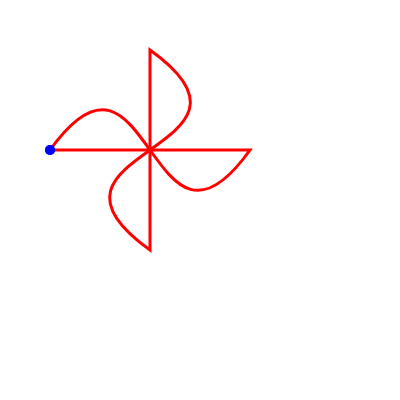
t = 0.00 s
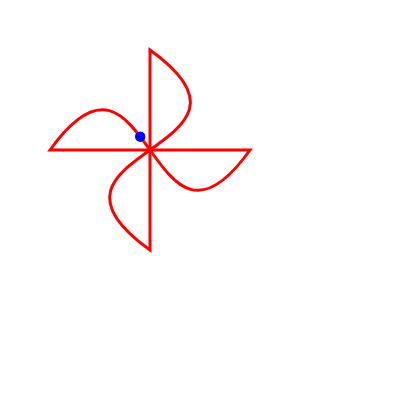
t = 2.50 s
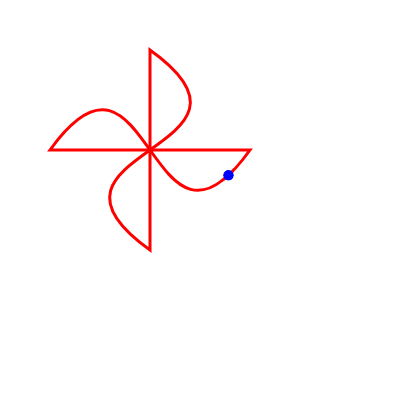
t = 5.00 s
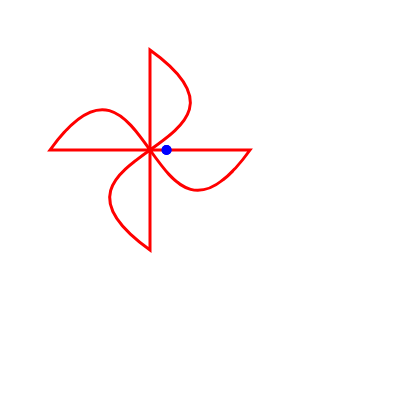
t = 7.50 s
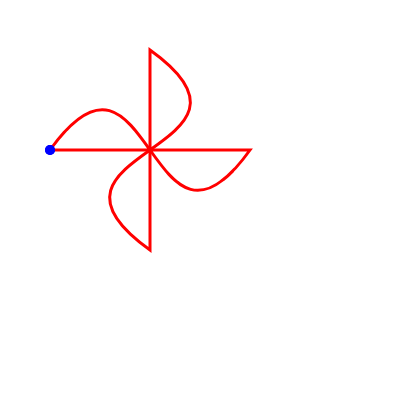
t = 10.00 s

The animated SVG that drew these frames (rendered in a browser with its animation timeline set to each time). Animation: 3 SMIL elements (animateMotion=2,animateTransform=1); frames cover the first 10.00 s, repeats indefinitely.

<?xml version="1.0"?>
<svg xmlns="http://www.w3.org/2000/svg" xmlns:xlink="http://www.w3.org/1999/xlink" width="400" height="400">
 <defs>
  <animateTransform attributeName="transform" attributeType="XML" type="rotate" from="0 150 150" to="360 150 150" begin="0s" dur="20s" xlink:href="#roto" />
  <path id="thepath" d="M 50,150 c 100,-140 100,140 200,0 z" stroke="red" stroke-width="3" fill="none" pathLength="200"/>
  <path id="rotpath" transform="rotate(90, 150, 150)" d="M 50,150 c 100,-140 100,140 200,0 z" stroke="red" stroke-width="3" fill="none" pathLength="200"/>
 </defs>
 <use xlink:href="#thepath"/>
 <use xlink:href="#rotpath"/>
 <circle cx="0" cy="0" r="5" fill="blue">
  <animateMotion begin="0s" dur="10s" fill="freeze" repeatCount="indefinite">
   <mpath xlink:href="#thepath"/>
  </animateMotion>
 </circle>
 <circle cx="0" cy="0" r="5" fill="blue">
   <animateMotion begin="0s" dur="10s" fill="freeze" repeatCount="indefinite">
    <mpath xlink:href="#rotpath"/>
   </animateMotion>
 </circle>
</svg>

